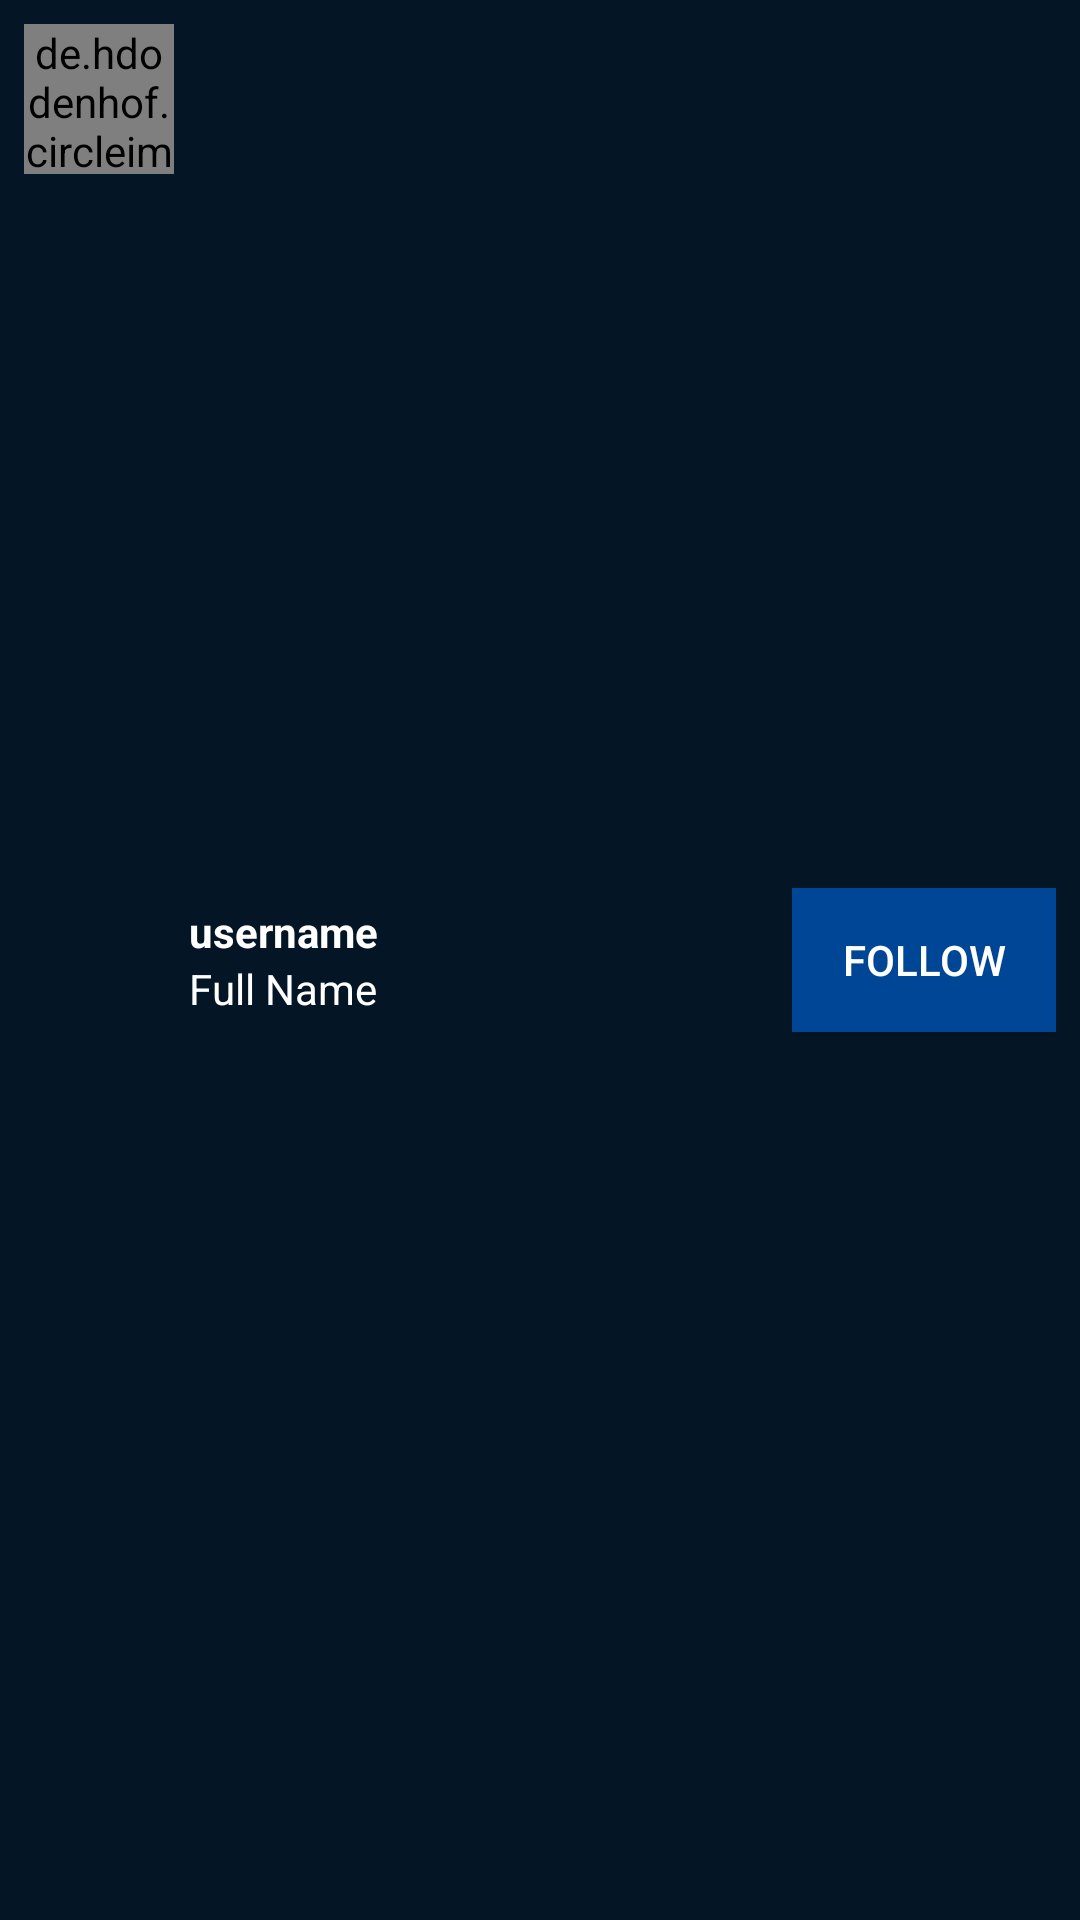

Android layout source for this screen:
<!-- AndroidManifest.xml: application theme Theme.DoAnMobile -->
<!-- res/layout/user_item.xml -->
<?xml version="1.0" encoding="utf-8"?>
<RelativeLayout xmlns:android="http://schemas.android.com/apk/res/android"
    android:layout_width="match_parent"
    android:layout_height="wrap_content"
    android:background="#041626"
    android:padding="8dp">

    <de.hdodenhof.circleimageview.CircleImageView
        android:id="@+id/image_profile"
        android:layout_width="50dp"
        android:layout_height="50dp"
        android:src="@drawable/default_avatar" />

    <LinearLayout
        android:layout_width="wrap_content"
        android:layout_height="wrap_content"
        android:layout_centerVertical="true"
        android:layout_marginStart="5dp"
        android:layout_toEndOf="@id/image_profile"
        android:orientation="vertical">

        <TextView
            android:id="@+id/username"
            android:layout_width="wrap_content"
            android:layout_height="wrap_content"
            android:maxLines="1"
            android:text="username"
            android:textColor="#fff"
            android:textStyle="bold" />

        <TextView
            android:id="@+id/fullname"
            android:layout_width="wrap_content"
            android:layout_height="wrap_content"
            android:maxLines="1"
            android:textColor="#fff"
            android:text="Full Name" />

    </LinearLayout>

    <Button
        android:id="@+id/btn_follow_user"
        android:layout_width="wrap_content"
        android:layout_height="wrap_content"
        android:layout_alignParentEnd="true"
        android:layout_centerVertical="true"
        android:background="#004696"
        android:text="FOLLOW"
        android:textColor="#fff" />
</RelativeLayout>
<!-- resources referenced by this layout -->
<resources>
  <style name="Theme.DoAnMobile" parent="Base.Theme.DoAnMobile" />
  <style name="Base.Theme.DoAnMobile" parent="Theme.AppCompat.Light.NoActionBar">
          
          
      </style>
</resources>
